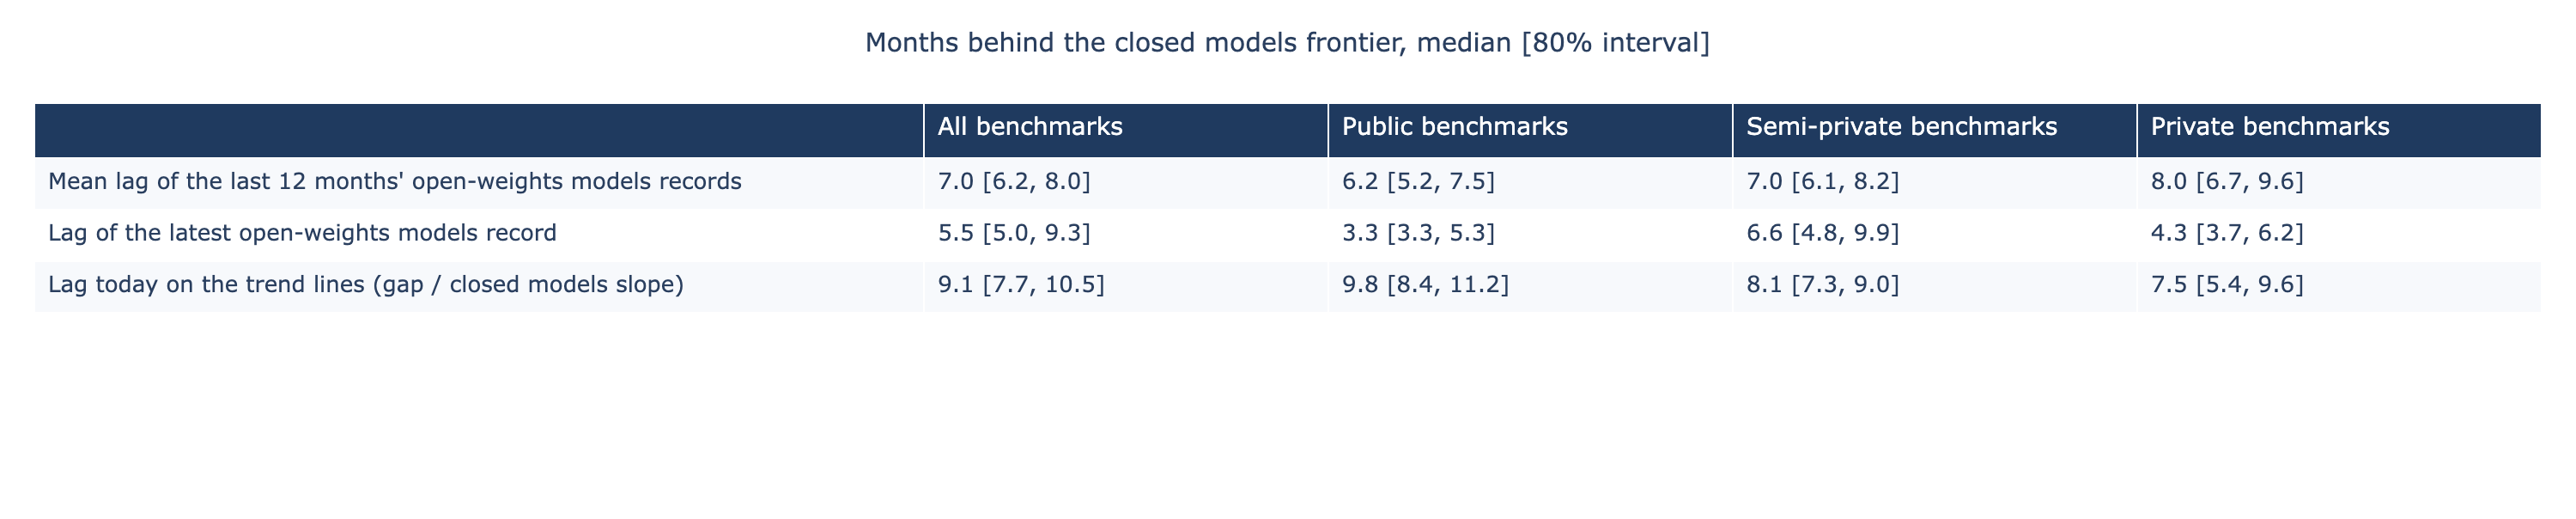

Source data for this figure (header and first rows):
scope, quantity, unit, median, frac_undefined, hdi50_low, hdi50_high, hdi80_low, hdi80_high
all, slope_leader, ECI-H / yr, 23.04, 0.0, 21.94, 24.18, 20.97, 25.08
public, slope_leader, ECI-H / yr, 23.97, 0.0, 22.65, 25.34, 21.43, 26.56
public, slope_leader_minus_all, ECI-H / yr, 0.9387, 0.0, -0.7747, 2.616, -2.402, 4.302
semi_private, slope_leader, ECI-H / yr, 27.12, 0.0, 26.34, 27.94, 25.64, 28.62
semi_private, slope_leader_minus_all, ECI-H / yr, 4.091, 0.0, 2.727, 5.459, 1.535, 6.684
private, slope_leader, ECI-H / yr, 24.48, 0.0, 23.39, 25.65, 22.3, 26.61
private, slope_leader_minus_all, ECI-H / yr, 1.441, 0.0, -0.08387, 3, -1.552, 4.389
private, slope_leader_minus_public, ECI-H / yr, 0.4995, 0.0, -1.24, 2.243, -2.777, 3.823
all, slope_follower, ECI-H / yr, 18.72, 0.0, 17.78, 19.74, 16.9, 20.61
public, slope_follower, ECI-H / yr, 16.08, 0.0, 15.12, 17.12, 14.25, 18.02
public, slope_follower_minus_all, ECI-H / yr, -2.628, 0.0, -4.025, -1.254, -5.303, -0.01355
semi_private, slope_follower, ECI-H / yr, 22.37, 0.0, 21.19, 23.59, 20.05, 24.57
semi_private, slope_follower_minus_all, ECI-H / yr, 3.675, 0.0, 2.156, 5.182, 0.5381, 6.478
private, slope_follower, ECI-H / yr, 25.17, 0.0, 22.36, 28.26, 19.61, 31.04
private, slope_follower_minus_all, ECI-H / yr, 6.479, 0.0, 3.44, 9.595, 0.5935, 12.6
private, slope_follower_minus_public, ECI-H / yr, 9.091, 0.0, 6.29, 12.25, 3.32, 15.02
all, slope_diff, ECI-H / yr, 4.32, 0.0, 2.791, 5.764, 1.45, 7.087
public, slope_diff, ECI-H / yr, 7.898, 0.0, 6.308, 9.468, 4.811, 10.91
public, slope_diff_minus_all, ECI-H / yr, 3.551, 0.0, 1.358, 5.751, -0.655, 7.778
semi_private, slope_diff, ECI-H / yr, 4.738, 0.0, 3.301, 6.194, 2.086, 7.528
semi_private, slope_diff_minus_all, ECI-H / yr, 0.4391, 0.0, -1.565, 2.486, -3.487, 4.464
private, slope_diff, ECI-H / yr, -0.7202, 0.0, -3.858, 2.363, -6.949, 5.098
private, slope_diff_minus_all, ECI-H / yr, -5.007, 0.0, -8.543, -1.587, -11.88, 1.54
private, slope_diff_minus_public, ECI-H / yr, -8.646, 0.0, -12.15, -5.155, -15.54, -1.913
all, gap_today, ECI-H, 17.6, 0.0, 15.7, 19.42, 14.04, 21.16
public, gap_today, ECI-H, 19.65, 0.0, 17.82, 21.4, 16.21, 23.11
public, gap_today_minus_all, ECI-H, 2.071, 0.0, -0.6167, 4.662, -2.828, 6.981
semi_private, gap_today, ECI-H, 18.35, 0.0, 17.16, 19.59, 16.03, 20.78
semi_private, gap_today_minus_all, ECI-H, 0.7374, 0.0, -1.451, 2.976, -3.435, 5.125
private, gap_today, ECI-H, 15.27, 0.0, 13.12, 17.42, 10.95, 19.49
private, gap_today_minus_all, ECI-H, -2.221, 0.0, -5.249, 0.6273, -7.967, 3.305
private, gap_today_minus_public, ECI-H, -4.317, 0.0, -7.191, -1.608, -9.952, 1.051
all, lag_today, months, 9.142, 0.0, 8.405, 9.895, 7.729, 10.53
public, lag_today, months, 9.832, 0.0, 9.107, 10.54, 8.45, 11.2
public, lag_today_minus_all, months, 0.6862, 0.0, -0.3401, 1.736, -1.265, 2.674
semi_private, lag_today, months, 8.117, 0.0, 7.675, 8.567, 7.282, 8.989
semi_private, lag_today_minus_all, months, -1.029, 0.0, -1.905, -0.15, -2.668, 0.6512
private, lag_today, months, 7.471, 0.0, 6.469, 8.504, 5.442, 9.558
private, lag_today_minus_all, months, -1.674, 0.0, -2.988, -0.3785, -4.208, 0.8777
private, lag_today_minus_public, months, -2.354, 0.0, -3.61, -1.148, -4.814, 0.152
all, envelope_lag_latest_record, months, 5.52, 0.0, 5.52, 6.571, 4.961, 9.331
public, envelope_lag_latest_record, months, 3.318, 0.0, 3.318, 5.29, 3.318, 5.29
public, envelope_lag_latest_record_minus_all, months, -2.201, 0.0, -3.253, -0.23, -4.041, 0.3285
semi_private, envelope_lag_latest_record, months, 6.571, 0.0, 4.961, 7.491, 4.846, 9.889
semi_private, envelope_lag_latest_record_minus_all, months, 0.0, 0.0, -1.61, 1.971, -2.76, 3.814
private, envelope_lag_latest_record, months, 4.271, 0.0, 4.238, 5.322, 3.713, 6.242
private, envelope_lag_latest_record_minus_all, months, -1.248, 0.0, -2.3, -0.6899, -4.402, 0.8214
private, envelope_lag_latest_record_minus_public, months, 0.9528, 0.0, -1.018, 0.9528, -1.577, 2.464
all, envelope_lag_last_12m_mean, months, 7.031, 0.0, 6.587, 7.548, 6.205, 7.992
public, envelope_lag_last_12m_mean, months, 6.226, 0.0, 5.657, 6.893, 5.161, 7.478
public, envelope_lag_last_12m_mean_minus_all, months, -0.7515, 0.0, -1.59, 0.01355, -2.381, 0.7487
semi_private, envelope_lag_last_12m_mean, months, 7.003, 0.0, 6.524, 7.628, 6.092, 8.162
semi_private, envelope_lag_last_12m_mean_minus_all, months, -0.03667, 0.0, -0.7206, 0.7147, -1.337, 1.422
private, envelope_lag_last_12m_mean, months, 8.016, 0.0, 7.556, 8.522, 6.702, 9.587
private, envelope_lag_last_12m_mean_minus_all, months, 0.9384, 0.0, 0.1982, 1.792, -0.5627, 2.711
private, envelope_lag_last_12m_mean_minus_public, months, 1.751, 0.0, 0.8534, 2.682, 0.05585, 3.582
